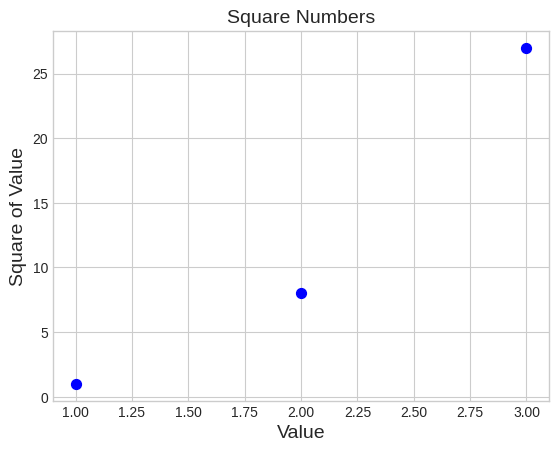

Reproduce this figure in Python.
import matplotlib.pyplot as plt
plt.style.available

#x_values = range(1, 5001)
x_values = [1,2,3]
y_values = [x**3 for x in x_values]

plt.style.use("seaborn-v0_8-whitegrid")
fig, ax = plt.subplots()
#ax.scatter(x_values, y_values, c=y_values, cmap=plt.cm.Blues, s=10)
ax.scatter(x_values, y_values, color='blue', s=50)
#ax.plot(input_values, squares, linewidth=3)

# Set chart title and label axes.
ax.set_title("Square Numbers", fontsize=14)
ax.set_xlabel("Value", fontsize=14)
ax.set_ylabel("Square of Value", fontsize=14)

# Set the range for each axis.
#ax.axis([0, 1100, 0, 1_100_000])
#ax.ticklabel_format(style='plain')

# Set size of tick labels.
#ax.tick_params(labelsize=14)
plt.show()